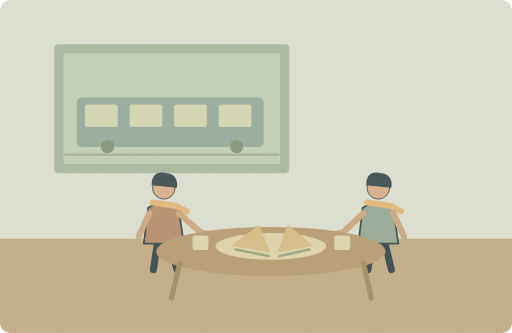
t = 0.00 s
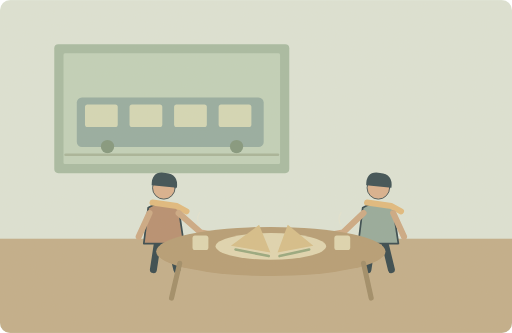
t = 1.25 s
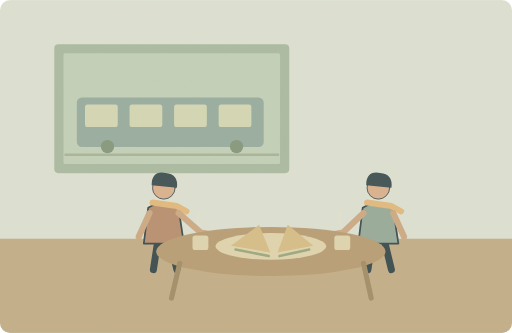
t = 3.75 s
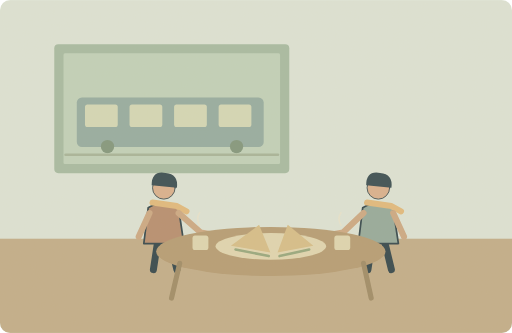
t = 5.00 s
t = 6.25 s: frame unchanged from t = 3.75 s, image omitted
t = 8.75 s: frame unchanged from t = 1.25 s, image omitted

The animated SVG that drew these frames (rendered in a browser with its animation timeline set to each time). Animation: 1 SMIL element (animate=1); one cycle of 10.00 s, repeats indefinitely.

<svg xmlns="http://www.w3.org/2000/svg" width="1000" height="650" viewBox="0 0 1000 650" role="img" aria-labelledby="title desc"><title id="title">单词小故事</title><desc id="desc">We shared a sandwich at the cafe beside the station.</desc><metadata>{"wordId": "cafe", "dailyExample": "We shared a sandwich at the cafe beside the station.", "source": "https://github.com/go1app/word-atlas/blob/main/public/atlas/entries/4.json", "attribution": "Word Atlas contributors — CC BY 4.0", "license": "https://creativecommons.org/licenses/by/4.0/", "changes": "New original vector animation interpreting the daily example.", "durationSeconds": 10}</metadata><defs><clipPath id="frame"><rect width="1000" height="650" rx="20"/></clipPath><filter id="paper"><feTurbulence type="fractalNoise" baseFrequency=".74" numOctaves="3" stitchTiles="stitch"/><feColorMatrix type="saturate" values="0"/><feComponentTransfer><feFuncA type="linear" slope=".065"/></feComponentTransfer><feBlend in="SourceGraphic" mode="soft-light"/></filter><filter id="glow" x="-100%" y="-100%" width="300%" height="300%"><feGaussianBlur stdDeviation="8"/></filter></defs><g clip-path="url(#frame)"><rect x="0" y="0" width="1000" height="650" rx="0" fill="#dce4d7" /><rect x="0" y="466" width="1000" height="184" rx="0" fill="#c0ac88" /><rect x="106" y="86" width="459" height="252" rx="8" fill="#a5baa1" /><rect x="124" y="104" width="423" height="216" rx="3" fill="#bfd1ba" /><rect x="150" y="190" width="365" height="97" rx="10" fill="#92aaa0" /><rect x="166" y="204" width="64" height="44" rx="5" fill="#d3d8b6" /><rect x="253" y="204" width="64" height="44" rx="5" fill="#d3d8b6" /><rect x="340" y="204" width="64" height="44" rx="5" fill="#d3d8b6" /><rect x="427" y="204" width="64" height="44" rx="5" fill="#d3d8b6" /><circle cx="210" cy="286" r="13" fill="#7e947b" /><circle cx="462" cy="286" r="13" fill="#7e947b" /><path d="M128 302H543" fill="none" stroke="#a5b398" stroke-width="5" stroke-linecap="round" stroke-linejoin="round" /><g transform="translate(320 421) scale(1.7)" stroke="#2c4148" stroke-linecap="round" stroke-linejoin="round"><path d="M-7 29L-12 62M7 29L15 62" fill="none" stroke="#2c4148" stroke-width="8" stroke-linecap="round" stroke-linejoin="round" /><path d="M-18 -9Q0 -20 17 -8L23 32H-23Z" fill="#b58b6d" stroke="#2c4148" stroke-width="2" stroke-linecap="round" stroke-linejoin="round" /><circle cx="0" cy="-32" r="13" fill="#d9af8c" /><path d="M-14 -35Q-14 -52 2 -49Q17 -48 15 -32Z" fill="#32474e" stroke="none" stroke-width="2" stroke-linecap="round" stroke-linejoin="round" /><path d="M-13 -15L15 -11 26 -5" fill="none" stroke="#e1b97b" stroke-width="7" stroke-linecap="round" stroke-linejoin="round" /></g><g transform="translate(739 421) scale(1.7)" stroke="#2c4148" stroke-linecap="round" stroke-linejoin="round"><path d="M-7 29L-12 62M7 29L15 62" fill="none" stroke="#2c4148" stroke-width="8" stroke-linecap="round" stroke-linejoin="round" /><path d="M-18 -9Q0 -20 17 -8L23 32H-23Z" fill="#92a89a" stroke="#2c4148" stroke-width="2" stroke-linecap="round" stroke-linejoin="round" /><circle cx="0" cy="-32" r="13" fill="#d9af8c" /><path d="M-14 -35Q-14 -52 2 -49Q17 -48 15 -32Z" fill="#32474e" stroke="none" stroke-width="2" stroke-linecap="round" stroke-linejoin="round" /><path d="M-13 -15L15 -11 26 -5" fill="none" stroke="#e1b97b" stroke-width="7" stroke-linecap="round" stroke-linejoin="round" /></g><path d="M292 416L271 462M349 416L392 454 451 464M710 416L670 454 612 464M768 416L789 462" fill="none" stroke="#cba782" stroke-width="12" stroke-linecap="round" stroke-linejoin="round" /><ellipse cx="529" cy="491" rx="224" ry="48" fill="#b49a71"/><path d="M351 514L335 582M710 514L725 582" fill="none" stroke="#9d8964" stroke-width="10" stroke-linecap="round" stroke-linejoin="round" /><ellipse cx="529" cy="481" rx="108" ry="26" fill="#e0d6b0"/><path d="M451 480L506 439 528 493Z" fill="#d5bd87" stroke="none" stroke-width="2" stroke-linecap="round" stroke-linejoin="round" /><path d="M542 493L562 439 612 480Z" fill="#d5bd87" stroke="none" stroke-width="2" stroke-linecap="round" stroke-linejoin="round" /><path d="M460 487L525 500M546 500L604 487" fill="none" stroke="#94a67c" stroke-width="5" stroke-linecap="round" stroke-linejoin="round" /><rect x="376" y="460" width="31" height="28" rx="5" fill="#ded6b0" /><rect x="653" y="460" width="31" height="28" rx="5" fill="#ded6b0" /><g><animate attributeName="opacity" values=".15;.65;.15" keyTimes="0;.5;1" dur="10s" repeatCount="indefinite"/><path d="M390 440q-8 -13 0 -25M666 440q-8 -13 0 -25" fill="none" stroke="#eee5c9" stroke-width="3" stroke-linecap="round" stroke-linejoin="round" /></g><rect width="1000" height="650" fill="#ddc8a0" opacity=".14" filter="url(#paper)" pointer-events="none"/></g></svg>
